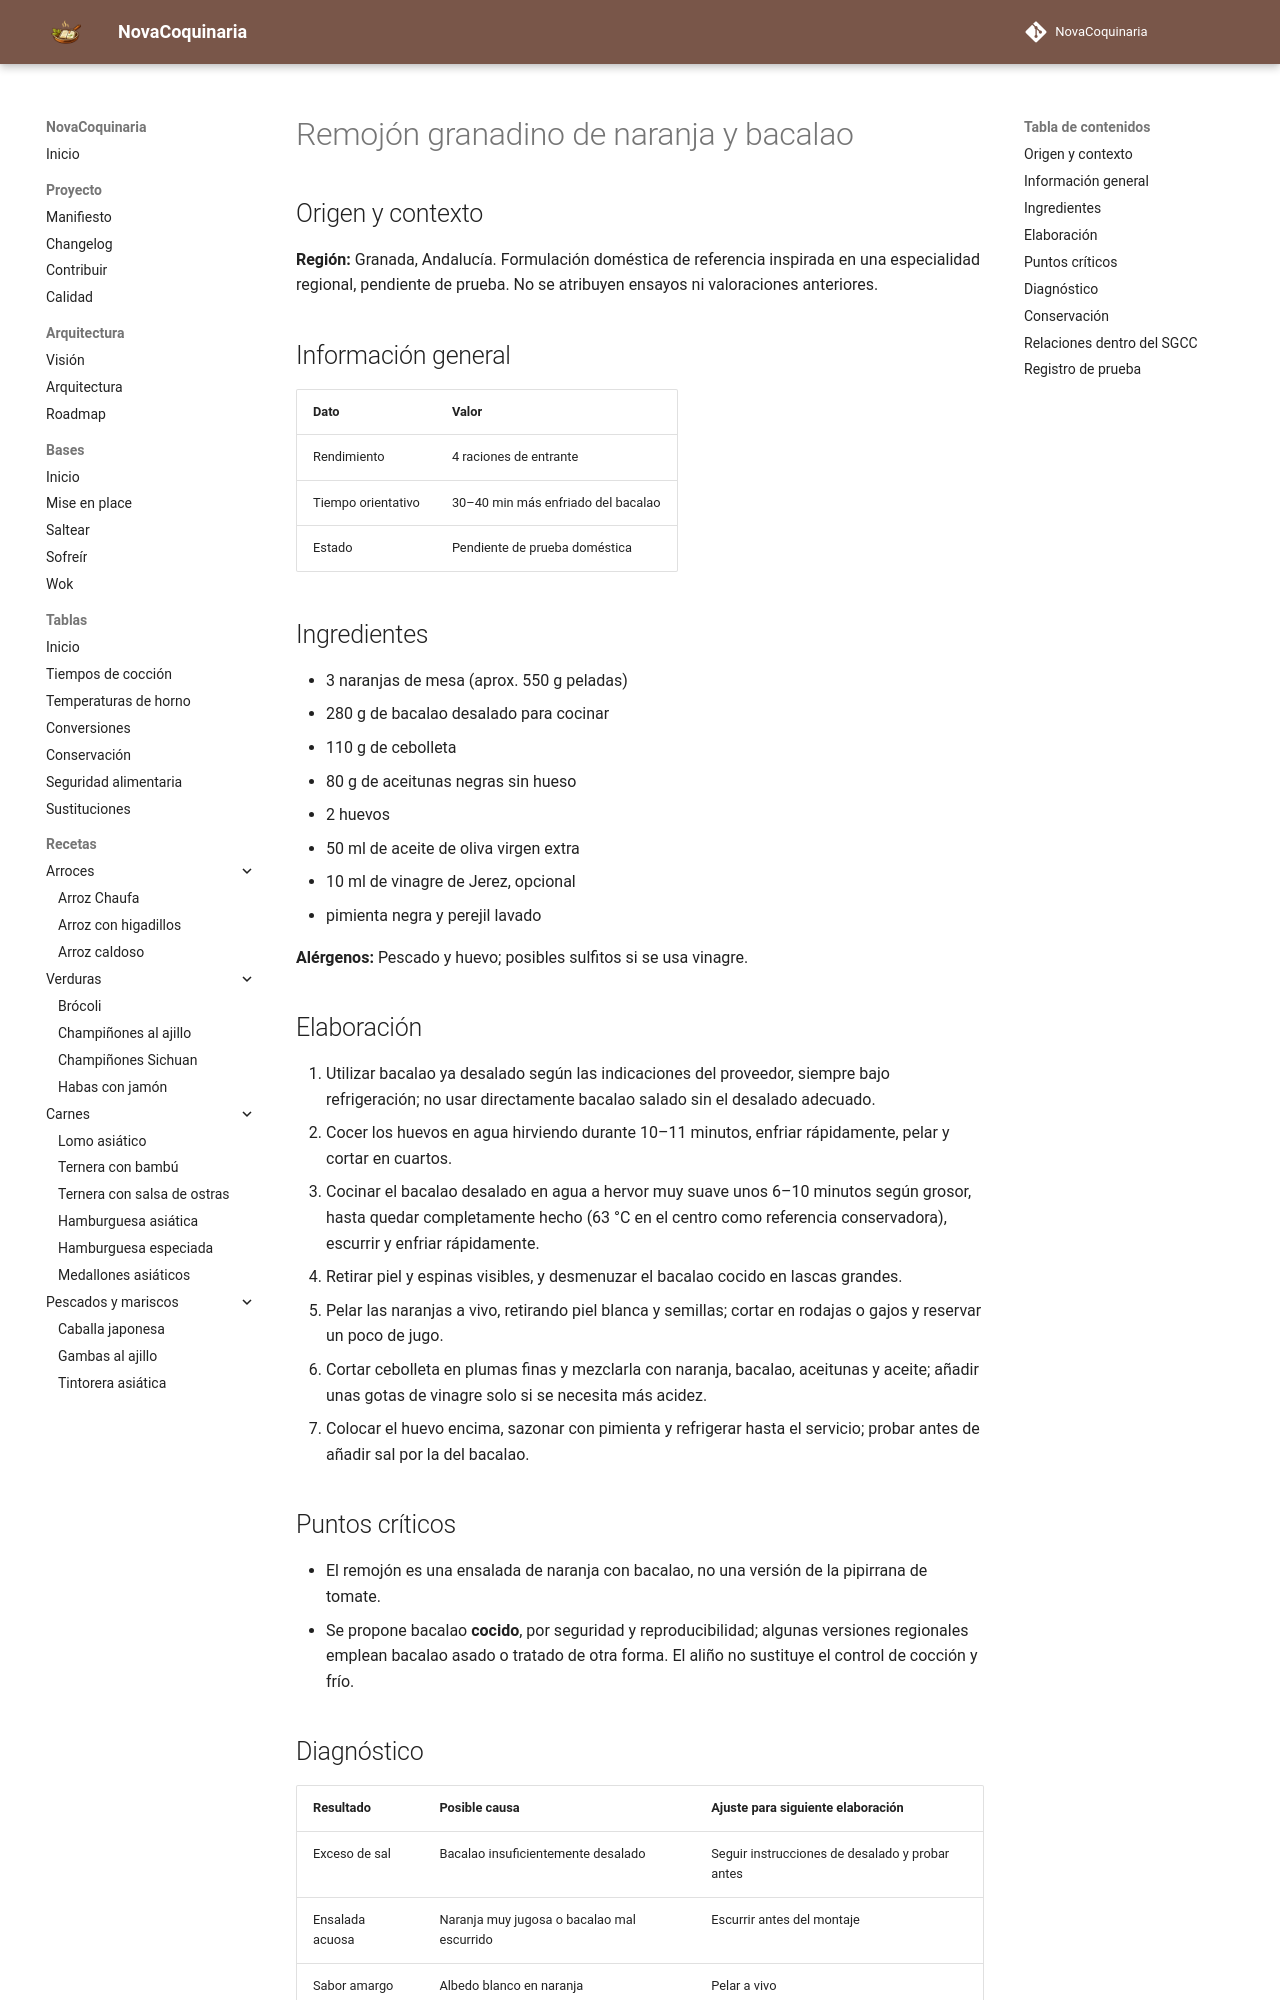

repository: fran-eliot/NovaCoquinaria · page: 04_Verduras/remojon_granadino_de_naranja_y_bacalao.html · generator: mkdocs

---
id: REC-552
tipo: receta
titulo: Remojón granadino de naranja y bacalao
categoria: Verduras
estado: borrador
version: 1.0.0
ultima_revision: 2026-11-15
etiquetas:
  - cocina-espanola
  - tradicional
  - receta-propuesta
  - pendiente-de-prueba
---

# Remojón granadino de naranja y bacalao

## Origen y contexto

**Región:** Granada, Andalucía. Formulación doméstica de referencia inspirada en una especialidad regional, pendiente de prueba. No se atribuyen ensayos ni valoraciones anteriores.

## Información general

| Dato | Valor |
|---|---|
| Rendimiento | 4 raciones de entrante |
| Tiempo orientativo | 30–40 min más enfriado del bacalao |
| Estado | Pendiente de prueba doméstica |

## Ingredientes

- 3 naranjas de mesa (aprox. 550 g peladas)
- 280 g de bacalao desalado para cocinar
- 110 g de cebolleta
- 80 g de aceitunas negras sin hueso
- 2 huevos
- 50 ml de aceite de oliva virgen extra
- 10 ml de vinagre de Jerez, opcional
- pimienta negra y perejil lavado

**Alérgenos:** Pescado y huevo; posibles sulfitos si se usa vinagre.

## Elaboración

1. Utilizar bacalao ya desalado según las indicaciones del proveedor, siempre bajo refrigeración; no usar directamente bacalao salado sin el desalado adecuado.
2. Cocer los huevos en agua hirviendo durante 10–11 minutos, enfriar rápidamente, pelar y cortar en cuartos.
3. Cocinar el bacalao desalado en agua a hervor muy suave unos 6–10 minutos según grosor, hasta quedar completamente hecho (63 °C en el centro como referencia conservadora), escurrir y enfriar rápidamente.
4. Retirar piel y espinas visibles, y desmenuzar el bacalao cocido en lascas grandes.
5. Pelar las naranjas a vivo, retirando piel blanca y semillas; cortar en rodajas o gajos y reservar un poco de jugo.
6. Cortar cebolleta en plumas finas y mezclarla con naranja, bacalao, aceitunas y aceite; añadir unas gotas de vinagre solo si se necesita más acidez.
7. Colocar el huevo encima, sazonar con pimienta y refrigerar hasta el servicio; probar antes de añadir sal por la del bacalao.

## Puntos críticos

- El remojón es una ensalada de naranja con bacalao, no una versión de la pipirrana de tomate.
- Se propone bacalao **cocido**, por seguridad y reproducibilidad; algunas versiones regionales emplean bacalao asado o tratado de otra forma. El aliño no sustituye el control de cocción y frío.
